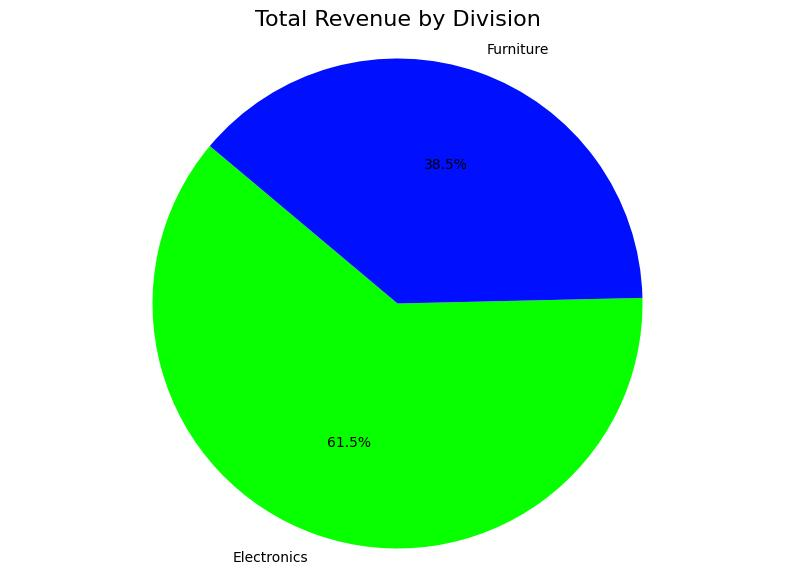

Data behind this chart, as committed beside it:
Division, Revenue
Electronics, 750000
Furniture, 470000
